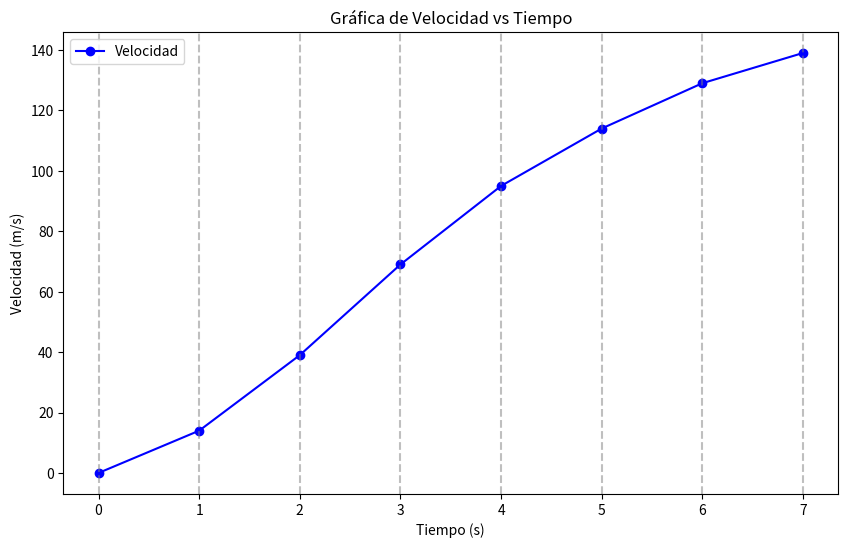

Source code (Python):
import matplotlib.pyplot as plt
import numpy as np

# Datos del ejercicio
t = [0, 1, 2, 3, 4, 5, 6, 7]
v = [0, 14, 39, 69, 95, 114, 129, 139]

# Cálculo de la distancia con el método del Trapecio
distancia_trapecio = (1/2) * (v[0] + v[-1] + 2 * sum(v[1:-1]))

# Cálculo de la distancia con el método de Simpson
distancia_simpson = (1/3) * (v[0] + v[-1] + 4 * sum(v[1::2]) + 2 * sum(v[2::2]))

print(f"Distancia por método del Trapecio: {distancia_trapecio:.2f} m")
print(f"Distancia por método de Simpson: {distancia_simpson:.2f} m")

# Crear la gráfica
fig, ax = plt.subplots(figsize=(10, 6))
ax.plot(t, v, 'o-', color='blue', label='Velocidad')
ax.set_xlabel('Tiempo (s)')
ax.set_ylabel('Velocidad (m/s)')
ax.set_title('Gráfica de Velocidad vs Tiempo')
ax.legend()

# Agregar líneas verticales para marcar los puntos de datos
for i in t:
    ax.axvline(x=i, color='gray', linestyle='--', alpha=0.5)

plt.show()